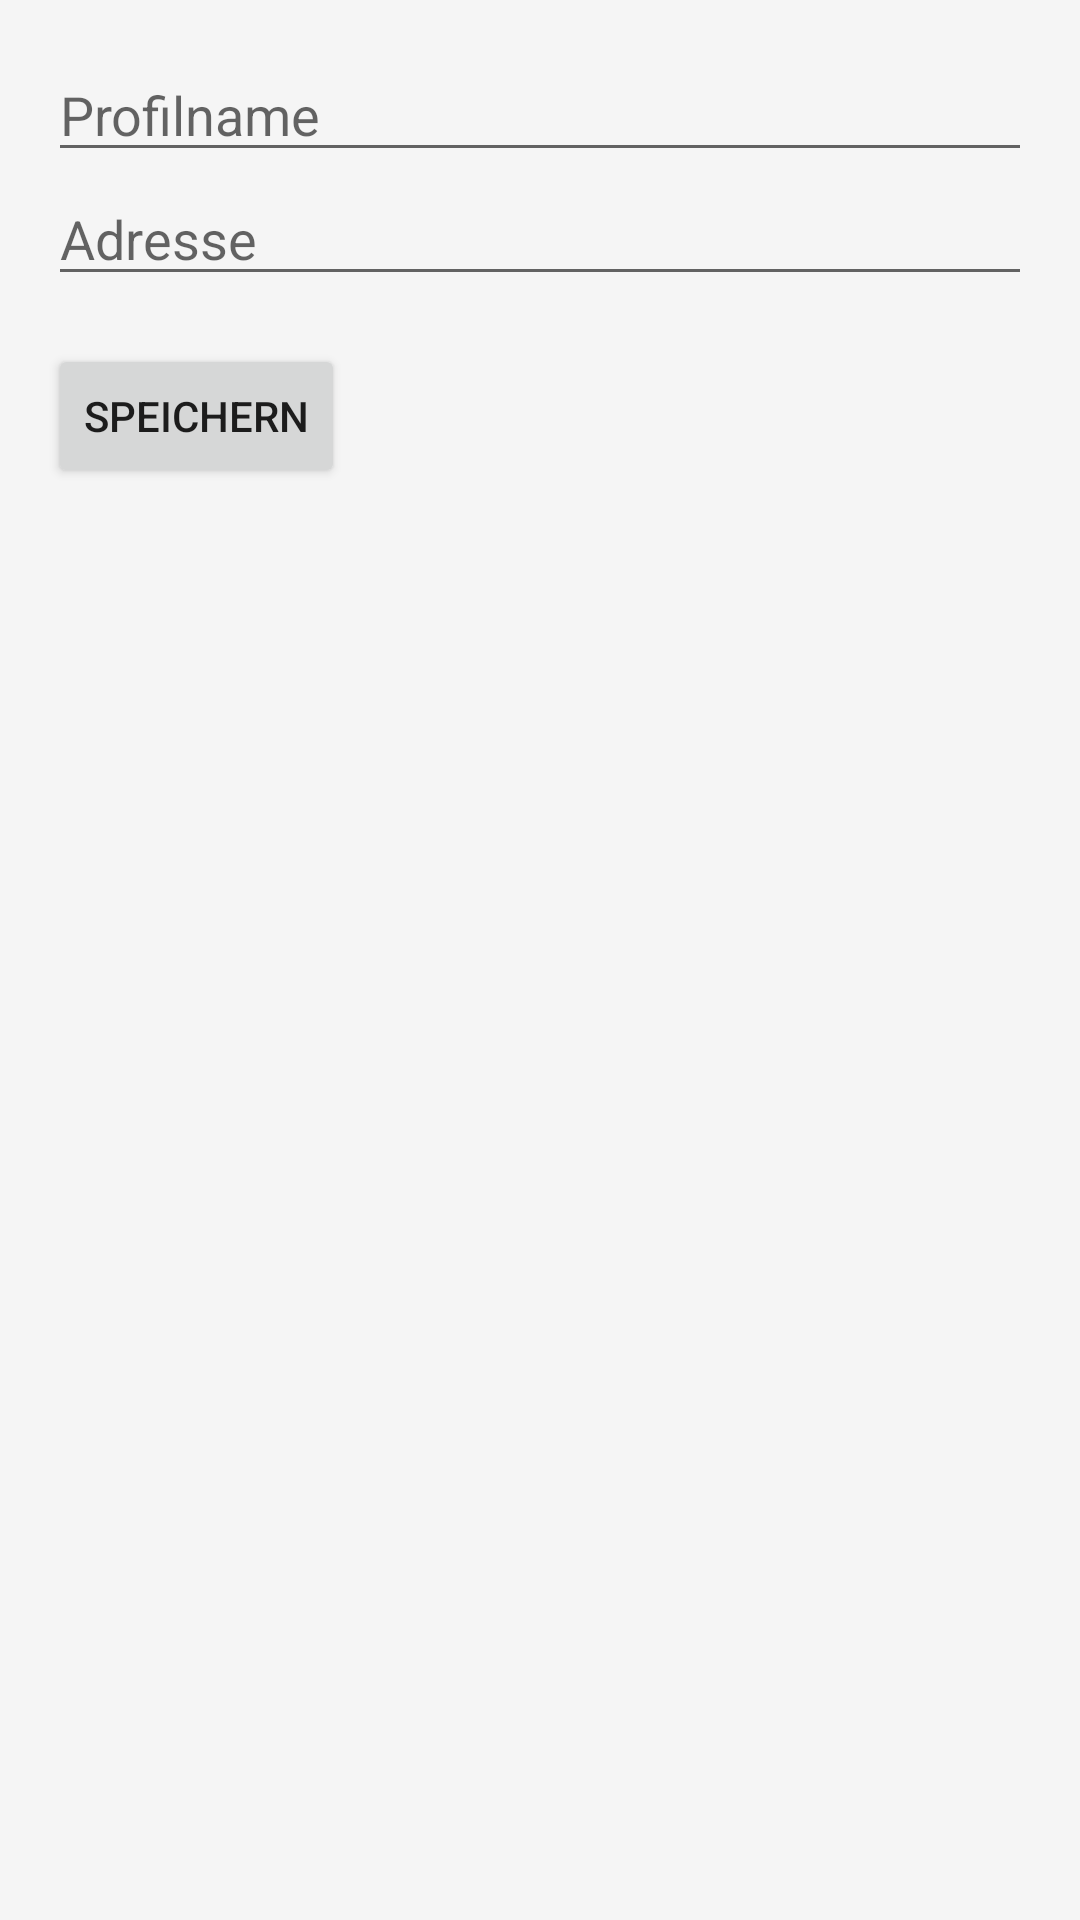

The Android layout XML behind this screen, and the referenced resources:
<!-- AndroidManifest.xml: application theme AppTheme -->
<!-- res/layout/activity_edit_profile.xml -->
<?xml version="1.0" encoding="utf-8"?>

<LinearLayout xmlns:android="http://schemas.android.com/apk/res/android"
    android:layout_width="match_parent"
    android:layout_height="match_parent"
    android:orientation="vertical"
    android:padding="16dp"
    android:background="@color/lightWhite">

    <EditText
        android:id="@+id/editProfileNameEditText"
        android:layout_width="match_parent"
        android:layout_height="wrap_content"
        android:hint="Profilname" />

    <EditText
        android:id="@+id/editAddressEditText"
        android:layout_width="match_parent"
        android:layout_height="wrap_content"
        android:hint="Adresse" />

    <Button
        android:id="@+id/saveProfileButton"
        android:layout_width="wrap_content"
        android:layout_height="wrap_content"
        android:text="Speichern"
        android:layout_marginTop="16dp"
        android:onClick="saveProfile" />

</LinearLayout>
<!-- resources referenced by this layout -->
<resources>
  <color name="lightWhite">#F5F5F5</color>
</resources>
